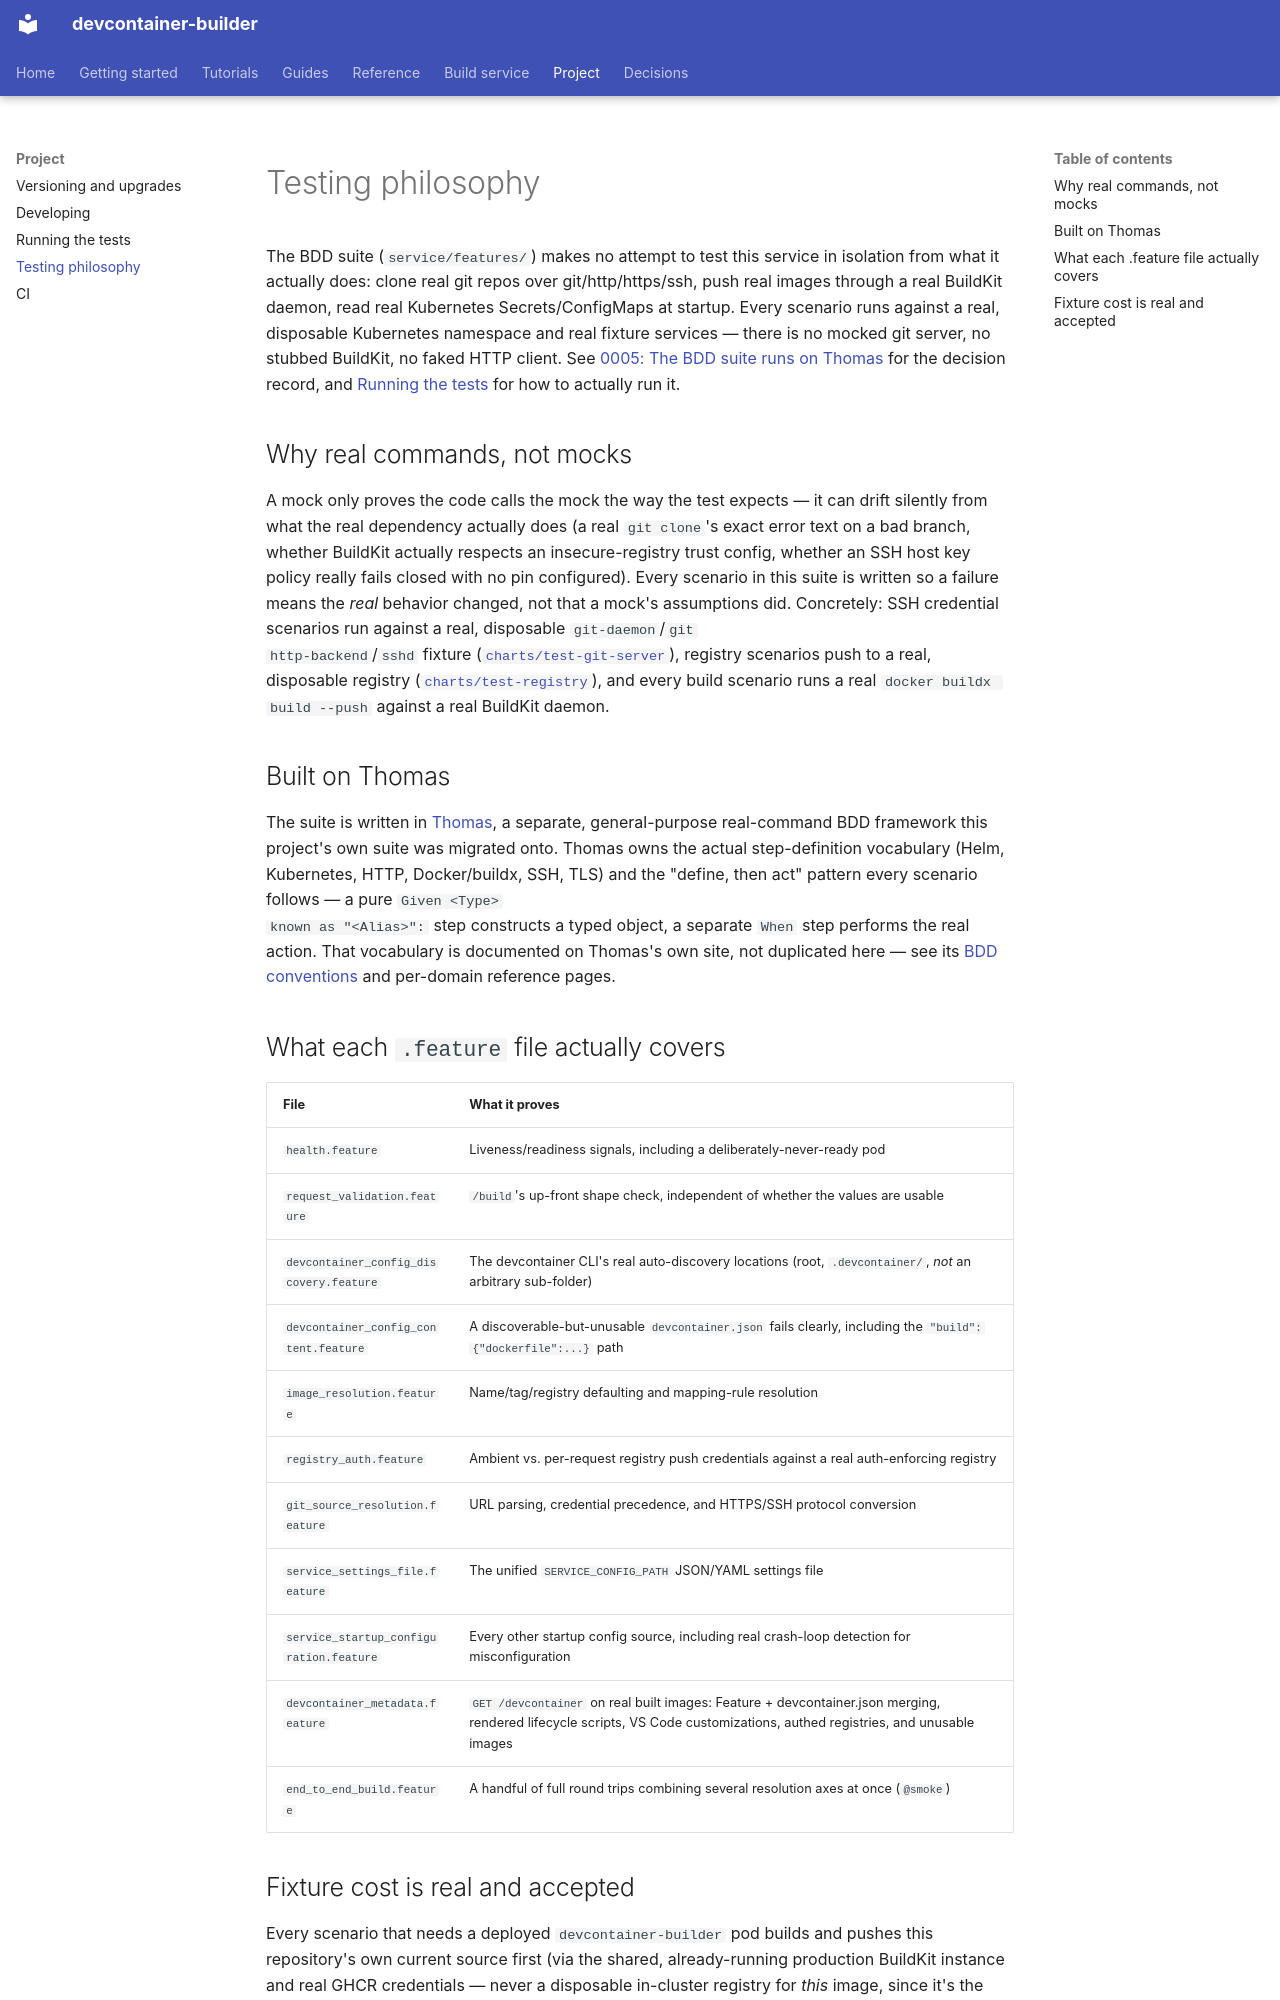

repository: DeepSpaceCartel/devcontainer-builder · page: concepts/testing/index.html · generator: mkdocs

<title>Testing philosophy</title>

# Testing philosophy

The BDD suite (`service/features/`) makes no attempt to test this
service in isolation from what it actually does: clone real git repos
over git/http/https/ssh, push real images through a real BuildKit
daemon, read real Kubernetes Secrets/ConfigMaps at startup. Every
scenario runs against a real, disposable Kubernetes namespace and real
fixture services — there is no mocked git server, no stubbed BuildKit,
no faked HTTP client. See
[0005: The BDD suite runs on Thomas](../decisions/0005-bdd-suite-on-thomas.md)
for the decision record, and
[Running the tests](../project/testing.md) for how to actually run it.

## Why real commands, not mocks

A mock only proves the code calls the mock the way the test expects —
it can drift silently from what the real dependency actually does
(a real `git clone`'s exact error text on a bad branch, whether BuildKit
actually respects an insecure-registry trust config, whether an SSH
host key policy really fails closed with no pin configured). Every
scenario in this suite is written so a failure means the *real*
behavior changed, not that a mock's assumptions did. Concretely: SSH
credential scenarios run against a real, disposable `git-daemon`/`git
http-backend`/`sshd` fixture
([`charts/test-git-server`](https://github.com/DeepSpaceCartel/devcontainer-builder/tree/main/charts/test-git-server)),
registry scenarios push to a real, disposable registry
([`charts/test-registry`](https://github.com/DeepSpaceCartel/devcontainer-builder/tree/main/charts/test-registry)),
and every build scenario runs a real `docker buildx build --push`
against a real BuildKit daemon.

## Built on Thomas

The suite is written in [Thomas](https://alexander.ilyin.eu/Thomas/), a
separate, general-purpose real-command BDD framework this project's own
suite was migrated onto. Thomas owns the actual step-definition
vocabulary (Helm, Kubernetes, HTTP, Docker/buildx, SSH, TLS) and the
"define, then act" pattern every scenario follows — a pure `Given <Type>
known as "<Alias>":` step constructs a typed object, a separate `When`
step performs the real action. That vocabulary is documented on
Thomas's own site, not duplicated here — see its
[BDD conventions](https://alexander.ilyin.eu/Thomas/concepts/bdd-conventions/)
and per-domain reference pages.

## What each `.feature` file actually covers

| File | What it proves |
|---|---|
| `health.feature` | Liveness/readiness signals, including a deliberately-never-ready pod |
| `request_validation.feature` | `/build`'s up-front shape check, independent of whether the values are usable |
| `devcontainer_config_discovery.feature` | The devcontainer CLI's real auto-discovery locations (root, `.devcontainer/`, *not* an arbitrary sub-folder) |
| `devcontainer_config_content.feature` | A discoverable-but-unusable `devcontainer.json` fails clearly, including the `"build":{"dockerfile":...}` path |
| `image_resolution.feature` | Name/tag/registry defaulting and mapping-rule resolution |
| `registry_auth.feature` | Ambient vs. per-request registry push credentials against a real auth-enforcing registry |
| `git_source_resolution.feature` | URL parsing, credential precedence, and HTTPS/SSH protocol conversion |
| `service_settings_file.feature` | The unified `SERVICE_CONFIG_PATH` JSON/YAML settings file |
| `service_startup_configuration.feature` | Every other startup config source, including real crash-loop detection for misconfiguration |
| `devcontainer_metadata.feature` | `GET /devcontainer` on real built images: Feature + devcontainer.json merging, rendered lifecycle scripts, VS Code customizations, authed registries, and unusable images |
| `end_to_end_build.feature` | A handful of full round trips combining several resolution axes at once (`@smoke`) |
